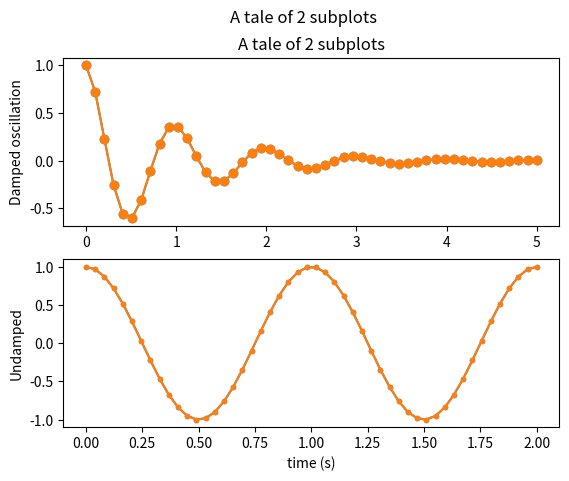

Reproduce this figure in Python.
%matplotlib inline

import numpy as np
import matplotlib.pyplot as plt

x1 = np.linspace(0.0, 5.0)
x2 = np.linspace(0.0, 2.0)

y1 = np.cos(2 * np.pi * x1) * np.exp(-x1)
y2 = np.cos(2 * np.pi * x2)

fig, (ax1, ax2) = plt.subplots(2, 1)
fig.suptitle('A tale of 2 subplots')

ax1.plot(x1, y1, 'o-')
ax1.set_ylabel('Damped oscillation')

ax2.plot(x2, y2, '.-')
ax2.set_xlabel('time (s)')
ax2.set_ylabel('Undamped')

plt.show()

x1 = np.linspace(0.0, 5.0)
x2 = np.linspace(0.0, 2.0)

y1 = np.cos(2 * np.pi * x1) * np.exp(-x1)
y2 = np.cos(2 * np.pi * x2)

plt.subplot(2, 1, 1)
plt.plot(x1, y1, 'o-')
plt.title('A tale of 2 subplots')
plt.ylabel('Damped oscillation')

plt.subplot(2, 1, 2)
plt.plot(x2, y2, '.-')
plt.xlabel('time (s)')
plt.ylabel('Undamped')

plt.show()